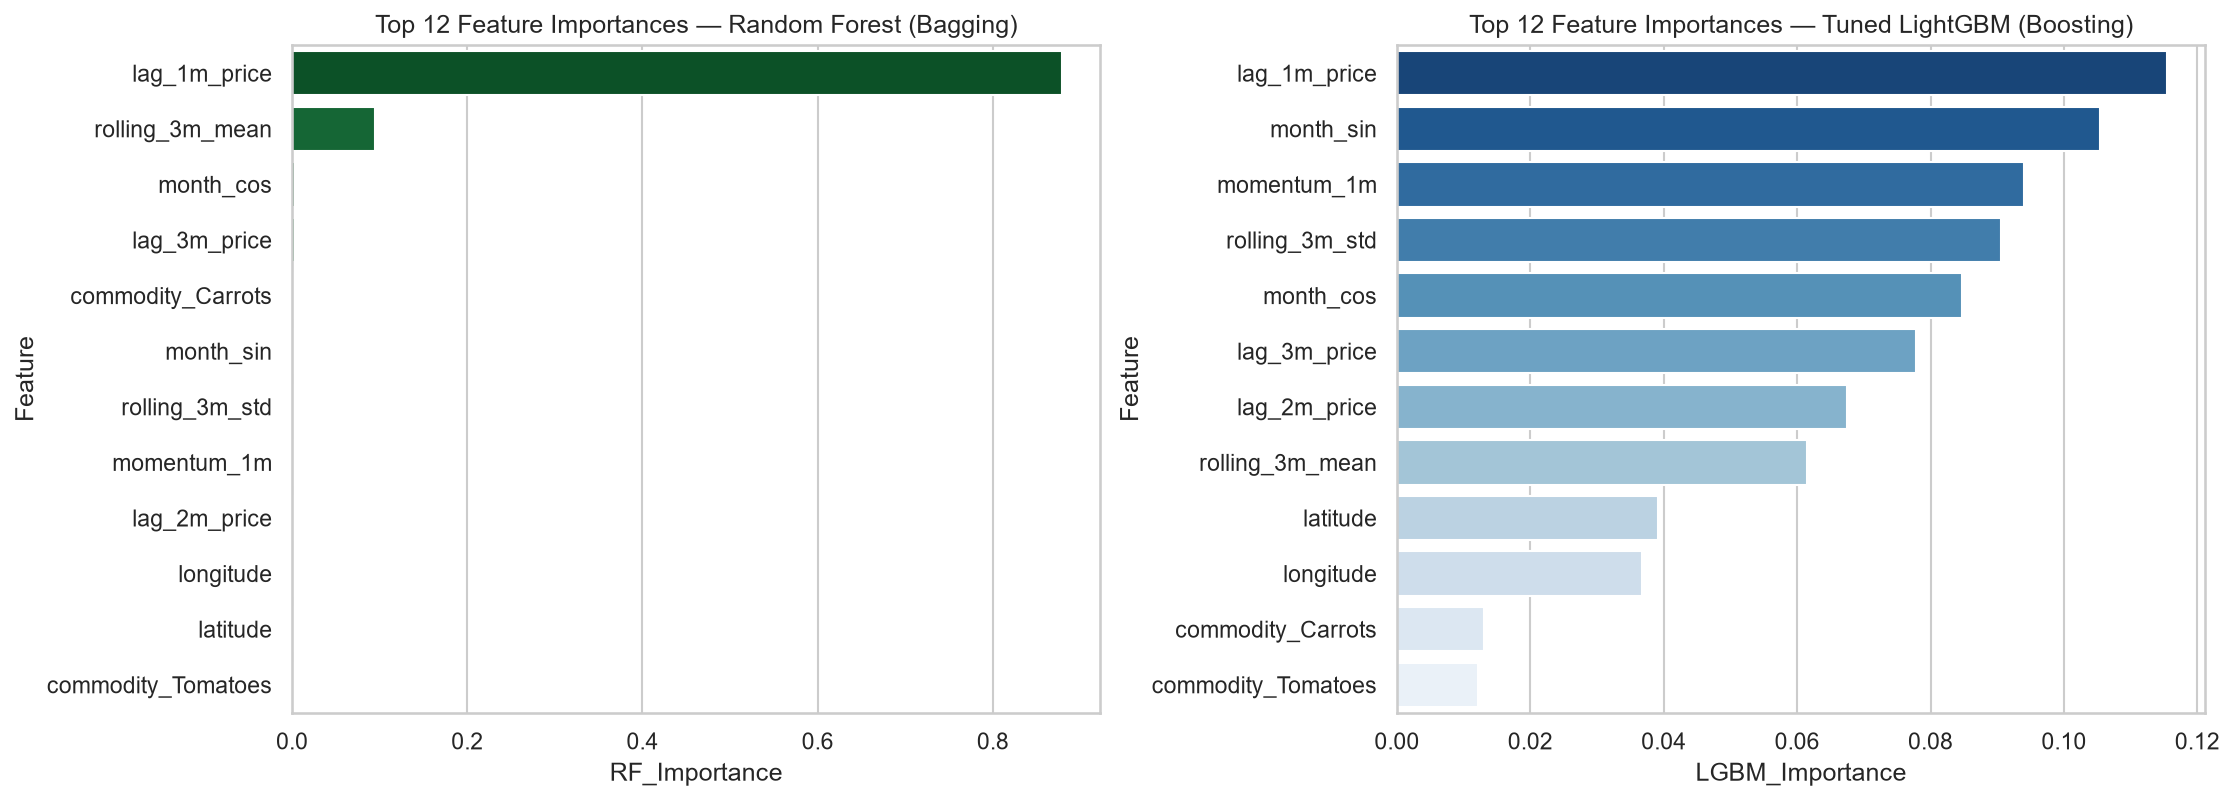

Data behind this chart, as committed beside it:
Feature, RF_Importance, LGBM_Importance, Mean_Importance
lag_1m_price, 0.8787, 0.1154, 0.4971
rolling_3m_mean, 0.09439, 0.06153, 0.07796
month_sin, 0.002197, 0.1054, 0.0538
momentum_1m, 0.001996, 0.09398, 0.04799
rolling_3m_std, 0.002035, 0.09051, 0.04627
month_cos, 0.003836, 0.08469, 0.04426
lag_3m_price, 0.003172, 0.07776, 0.04046
lag_2m_price, 0.001794, 0.06755, 0.03467
latitude, 0.0009573, 0.03908, 0.02002
longitude, 0.001006, 0.03673, 0.01887
commodity_Carrots, 0.002404, 0.01306, 0.007733
commodity_Tomatoes, 0.0005254, 0.01214, 0.006334
commodity_Beans, 0.0006215, 0.01092, 0.00577
category_meat, fish and eggs, 0.0003121, 0.009898, 0.005105
commodity_Fish (jack), 0.0007083, 0.009184, 0.004946
commodity_Pineapples, 0.0002525, 0.008673, 0.004463
category_vegetables and fruits, 0.001457, 0.007041, 0.004249
commodity_Eggplants, 0.0002237, 0.008265, 0.004245
commodity_Fish (yellowfin tuna), 0.0001877, 0.007449, 0.003818
commodity_Fish (dry, katta), 9.360157785960079e-05, 0.007245, 0.003669
commodity_Fish (skipjack tuna), 0.0001854, 0.006837, 0.003511
commodity_Fish (sail fish), 0.0002429, 0.005918, 0.003081
commodity_Onions (imported), 0.0001881, 0.005918, 0.003053
commodity_Fish (trenched sardinella), 7.640981883552047e-05, 0.005918, 0.002997
commodity_Cabbage, 0.0001897, 0.005612, 0.002901
commodity_Beans (mung), 0.0001444, 0.004898, 0.002521
category_pulses and nuts, 0.0002229, 0.004694, 0.002458
commodity_Fish (goldstripe sardinella), 6.75619323328201e-05, 0.00449, 0.002279
commodity_Pumpkin, 5.070853206610877e-05, 0.004388, 0.002219
admin1_North Central, 4.258981007459719e-05, 0.004082, 0.002062
market_Badulla, 0.0001116, 0.00398, 0.002046
commodity_Snake gourd, 7.675717058856375e-05, 0.003776, 0.001926
commodity_Cowpeas (whole, average), 4.369167188368432e-05, 0.003776, 0.00191
commodity_Bananas, 2.642124372561537e-05, 0.003673, 0.00185
commodity_Papaya, 3.688290649569396e-05, 0.003469, 0.001753
market_Fish market-Peliyagoda, 6.164371963958873e-05, 0.003367, 0.001714
commodity_Meat (chicken, broiler), 5.6389639449170845e-05, 0.003367, 0.001712
commodity_Onions (red, local), 4.811607668914606e-05, 0.003265, 0.001657
market_Economic Centre - Peliyagoda, 2.7472961242008386e-06, 0.003061, 0.001532
commodity_Fish (dry, sprats), 3.8687543502155666e-05, 0.002755, 0.001397
market_Meegoda(DEC), 0.0001032, 0.002653, 0.001378
admin1_Sabaragamuwa, 5.376750003295386e-05, 0.002551, 0.001302
market_Hanguranketha, 3.379801771135525e-05, 0.002551, 0.001292
category_miscellaneous food, 1.801286817568562e-05, 0.002245, 0.001131
category_cereals and tubers, 3.4933262705138424e-05, 0.002143, 0.001089
admin1_Uva, 4.22284029548175e-05, 0.001939, 0.0009905
commodity_Onions (red, imported), 3.730001494551833e-05, 0.001939, 0.000988
market_Vavuniya, 2.3997157097988197e-05, 0.001837, 0.0009304
market_Mullativu, 8.217125281982069e-06, 0.001837, 0.0009225
admin1_Western, 0.0001489, 0.001633, 0.0008908
market_Trincomalee, 1.2227283894036055e-05, 0.001735, 0.0008735
market_Thambuttegama, 3.936643371348355e-05, 0.001531, 0.000785
market_Dehiattakandiya, 2.2940302944060405e-05, 0.001429, 0.0007258
market_Tissamaharama, 1.1115337347132496e-05, 0.001429, 0.0007198
admin1_Eastern, 5.508904120031157e-05, 0.001327, 0.0006908
market_Ampara, 1.6643153956483592e-05, 0.001224, 0.0006206
market_Galenbindunuwewa, 1.3503583066901953e-05, 0.001224, 0.000619
commodity_Potatoes (imported), 9.190465237769967e-06, 0.001224, 0.0006168
market_Galle, 8.981061462455442e-06, 0.001224, 0.0006167
admin1_Central, 4.550706873700684e-05, 0.001122, 0.000584
... 41 more rows
